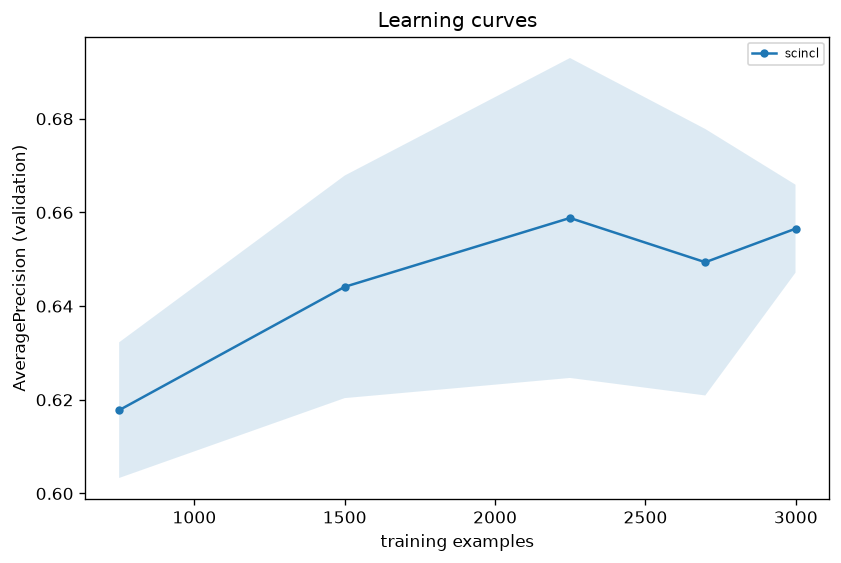

Data behind this chart, as committed beside it:
model, frac, n_train, seed, AveragePrecision, ROC_AUC
scincl, 0.25, 750, 0, 0.6158, 0.9271
scincl, 0.25, 750, 1, 0.6008, 0.9195
scincl, 0.25, 750, 2, 0.6409, 0.9238
scincl, 0.25, 750, 3, 0.6175, 0.9206
scincl, 0.25, 750, 4, 0.614, 0.9244
scincl, 0.5, 1500, 0, 0.6511, 0.9287
scincl, 0.5, 1500, 1, 0.6296, 0.9295
scincl, 0.5, 1500, 2, 0.6142, 0.9188
scincl, 0.5, 1500, 3, 0.6487, 0.9249
scincl, 0.5, 1500, 4, 0.677, 0.9261
scincl, 0.75, 2249, 0, 0.6222, 0.93
scincl, 0.75, 2249, 1, 0.6294, 0.9371
scincl, 0.75, 2249, 2, 0.7054, 0.9408
scincl, 0.75, 2249, 3, 0.6754, 0.9425
scincl, 0.75, 2249, 4, 0.6617, 0.9457
scincl, 0.9, 2699, 0, 0.6334, 0.9298
scincl, 0.9, 2699, 1, 0.6706, 0.9318
scincl, 0.9, 2699, 2, 0.6386, 0.9345
scincl, 0.9, 2699, 3, 0.6175, 0.9342
scincl, 0.9, 2699, 4, 0.6867, 0.9262
scincl, 1.0, 2999, 0, 0.6589, 0.9308
scincl, 1.0, 2999, 1, 0.6498, 0.9308
scincl, 1.0, 2999, 2, 0.6589, 0.9319
scincl, 1.0, 2999, 3, 0.6696, 0.9334
scincl, 1.0, 2999, 4, 0.6454, 0.9314
